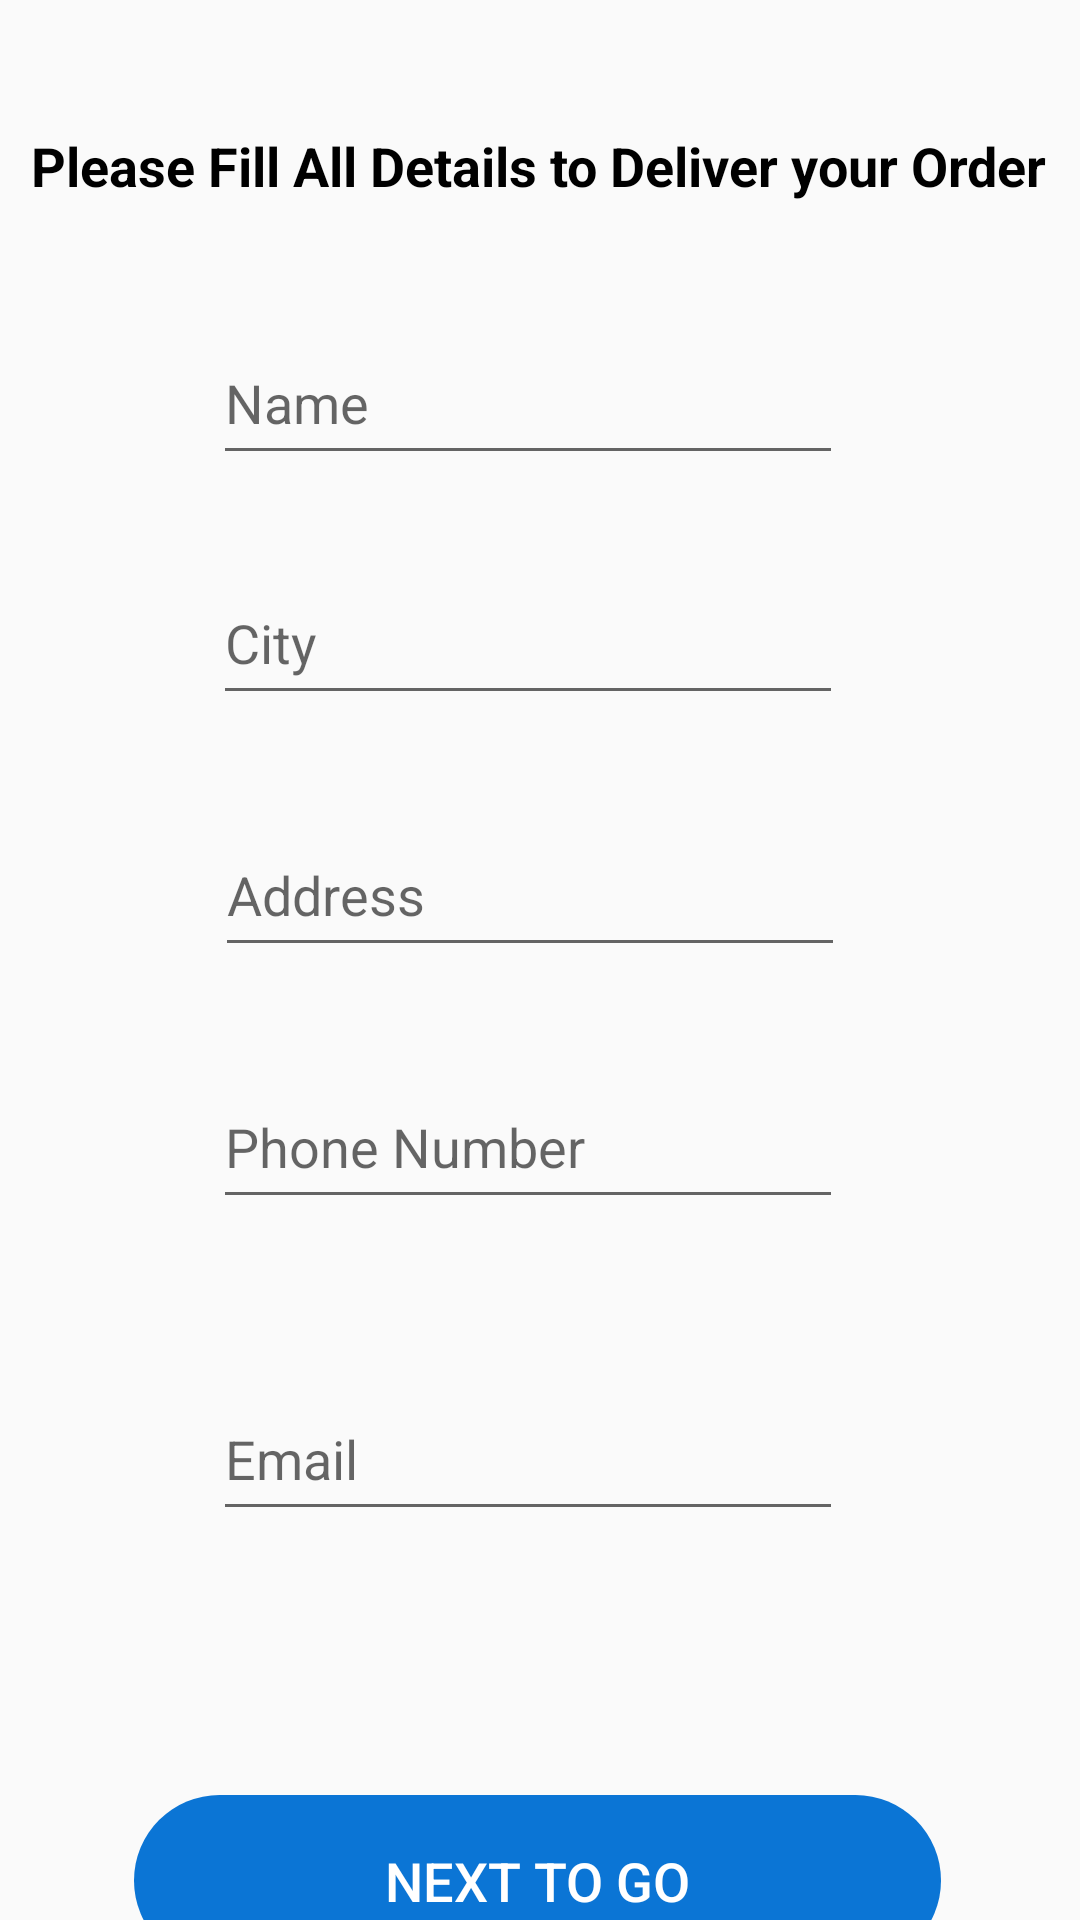

Reconstruct the res/layout file that produces this screen, plus the resources it refers to.
<!-- AndroidManifest.xml: application theme Theme.FurnitureVision -->
<!-- res/layout/deliverydetails.xml -->
<?xml version="1.0" encoding="utf-8"?>
<androidx.constraintlayout.widget.ConstraintLayout xmlns:android="http://schemas.android.com/apk/res/android"
    android:layout_width="match_parent"
    android:layout_height="match_parent"
    android:background="@drawable/back"
    xmlns:app="http://schemas.android.com/apk/res-auto">

    <EditText
        android:id="@+id/basic_name"
        android:layout_width="wrap_content"
        android:layout_height="51dp"
        android:layout_marginStart="16dp"
        android:layout_marginTop="40dp"
        android:layout_marginEnd="37dp"
        android:ems="10"
        android:hint="Name"
        android:inputType="text"
        app:layout_constraintEnd_toEndOf="parent"
        app:layout_constraintHorizontal_bias="0.567"
        app:layout_constraintStart_toStartOf="parent"
        app:layout_constraintTop_toBottomOf="@+id/textView3" />

    <EditText
        android:id="@+id/basic_city"
        android:layout_width="wrap_content"
        android:layout_height="51dp"
        android:layout_marginStart="16dp"
        android:layout_marginTop="120dp"
        android:layout_marginEnd="37dp"
        android:ems="10"
        android:hint="City"
        android:inputType="text"
        app:layout_constraintEnd_toEndOf="parent"
        app:layout_constraintHorizontal_bias="0.567"
        app:layout_constraintStart_toStartOf="parent"
        app:layout_constraintTop_toBottomOf="@+id/textView3" />

    <EditText
        android:id="@+id/basic_Address"
        android:layout_width="wrap_content"
        android:layout_height="51dp"
        android:layout_marginStart="16dp"
        android:layout_marginTop="204dp"
        android:layout_marginEnd="37dp"
        android:ems="10"
        android:hint="Address"
        android:inputType="textMultiLine"
        app:layout_constraintEnd_toEndOf="parent"
        app:layout_constraintHorizontal_bias="0.574"
        app:layout_constraintStart_toStartOf="parent"
        app:layout_constraintTop_toBottomOf="@+id/textView3" />

    <EditText
        android:id="@+id/basic_Phone"
        android:layout_width="wrap_content"
        android:layout_height="51dp"
        android:layout_marginStart="16dp"
        android:layout_marginTop="288dp"
        android:layout_marginEnd="37dp"
        android:ems="10"
        android:hint="Phone Number"
        android:inputType="phone"
        app:layout_constraintEnd_toEndOf="parent"
        app:layout_constraintHorizontal_bias="0.567"
        app:layout_constraintStart_toStartOf="parent"
        app:layout_constraintTop_toBottomOf="@+id/textView3" />

    <EditText
        android:id="@+id/basic_email"
        android:layout_width="wrap_content"
        android:layout_height="51dp"
        android:layout_marginStart="16dp"
        android:layout_marginTop="392dp"
        android:layout_marginEnd="37dp"
        android:ems="10"
        android:hint="Email"
        android:inputType="textEmailAddress"
        app:layout_constraintEnd_toEndOf="parent"
        app:layout_constraintHorizontal_bias="0.567"
        app:layout_constraintStart_toStartOf="parent"
        app:layout_constraintTop_toBottomOf="@+id/textView3" />

    <TextView
        android:id="@+id/textView3"
        android:layout_width="wrap_content"
        android:layout_height="wrap_content"
        android:layout_marginStart="5dp"
        android:layout_marginTop="43dp"
        android:layout_marginEnd="6dp"
        android:text="Please Fill All Details to Deliver your Order"
        android:textColor="@color/black"
        android:textSize="18sp"
        android:textStyle="bold"
        app:layout_constraintEnd_toEndOf="parent"
        app:layout_constraintStart_toStartOf="parent"
        app:layout_constraintTop_toTopOf="parent" />

    <Button
        android:id="@+id/final_confirmation"
        android:layout_width="269dp"
        android:layout_height="57dp"
        android:layout_marginStart="122dp"
        android:layout_marginTop="88dp"
        android:layout_marginEnd="122dp"
        android:background="@drawable/btn_bg"
        android:backgroundTint="#0B75D5"
        android:text="Next to GO"
        android:textColor="@color/white"
        android:textSize="18sp"
        app:layout_constraintEnd_toEndOf="parent"
        app:layout_constraintHorizontal_bias="0.507"
        app:layout_constraintStart_toStartOf="parent"
        app:layout_constraintTop_toBottomOf="@+id/basic_email" />

</androidx.constraintlayout.widget.ConstraintLayout>
<!-- resources referenced by this layout -->
<resources>
  <color name="black">#FF000000</color>
  <color name="white">#FFFFFFFF</color>
  <!-- drawable btn_bg (drawable-v24) -->
  <?xml version="1.0" encoding="utf-8"?>
  <shape xmlns:android="http://schemas.android.com/apk/res/android">
  
      <corners android:radius="70dp" />
  </shape>
  <style name="Theme.FurnitureVision" parent="Theme.AppCompat.Light.NoActionBar">
          
          <item name="colorPrimary">@color/purple_500</item>
          <item name="colorPrimaryVariant">@color/purple_700</item>
          <item name="colorOnPrimary">@color/white</item>
          
          <item name="colorSecondary">@color/teal_200</item>
          <item name="colorSecondaryVariant">@color/teal_700</item>
          <item name="colorOnSecondary">@color/black</item>
          
          <item name="android:statusBarColor" tools:targetApi="l">?attr/colorPrimaryVariant</item>
          
      </style>
  <color name="purple_500">#2196F3</color>
  <color name="purple_700">#0378D5</color>
  <color name="teal_200">#FF03DAC5</color>
  <color name="teal_700">#FF018786</color>
</resources>
